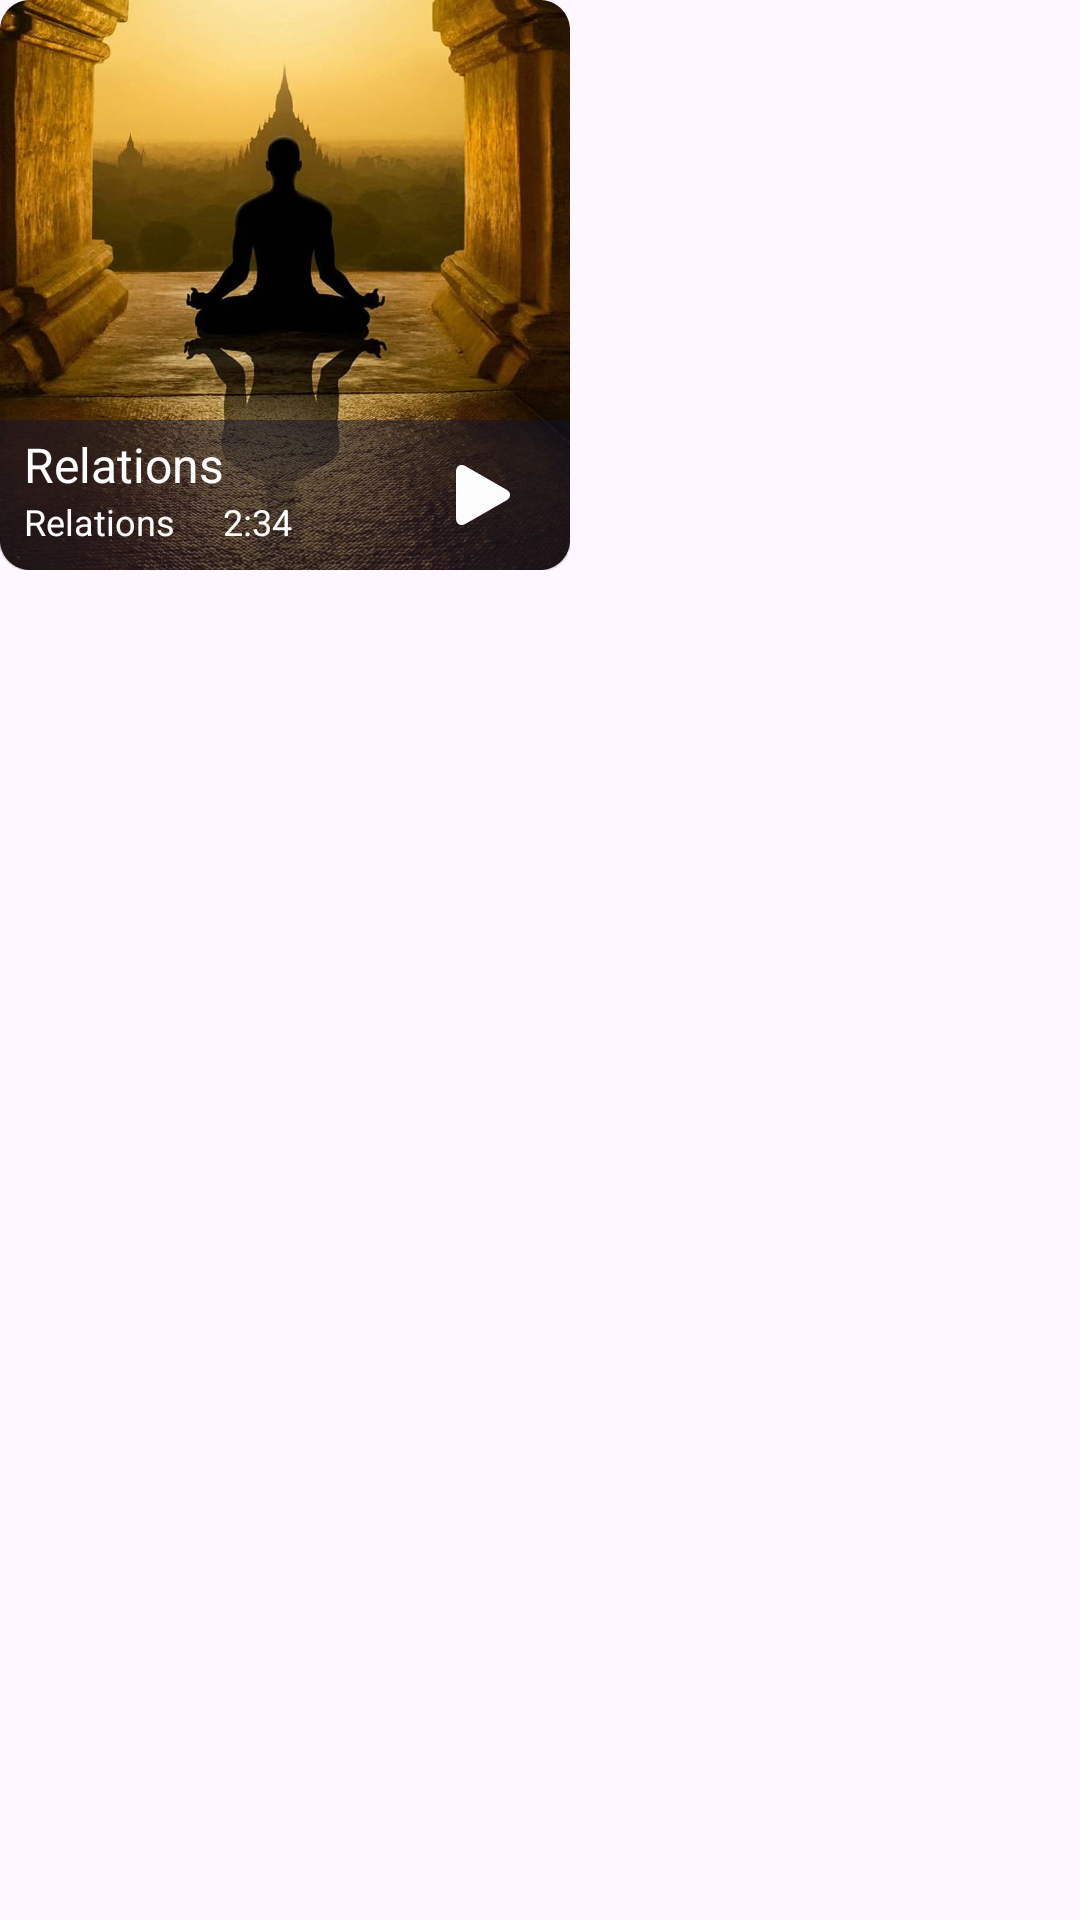

Layout XML and referenced resources for this Android screen:
<!-- AndroidManifest.xml: application theme Theme.MoonX -->
<!-- res/layout/gird_meditation_row.xml -->
<?xml version="1.0" encoding="utf-8"?>
<androidx.constraintlayout.widget.ConstraintLayout xmlns:android="http://schemas.android.com/apk/res/android"
    xmlns:tools="http://schemas.android.com/tools"
    android:layout_width="wrap_content"
    android:layout_height="wrap_content"
    android:layout_marginEnd="4dp"
    xmlns:app="http://schemas.android.com/apk/res-auto">

    <androidx.cardview.widget.CardView
        android:id="@+id/cardLunarCategoryRelations"
        android:layout_width="wrap_content"
        android:layout_height="wrap_content"
        android:backgroundTint="@android:color/transparent"
        app:cardCornerRadius="8dp"
        app:cardElevation="0dp"
        android:elevation="0dp"
        app:layout_constraintStart_toStartOf="parent"
        app:layout_constraintTop_toTopOf="parent">

        <androidx.constraintlayout.widget.ConstraintLayout
            android:layout_width="match_parent"
            android:layout_height="match_parent">

            <ImageView
                android:id="@+id/meditationIv"
                android:layout_width="match_parent"
                android:layout_height="match_parent"
                android:src="@drawable/img_meditation"
                app:layout_constraintBottom_toBottomOf="parent"
                app:layout_constraintStart_toStartOf="parent"
                app:layout_constraintTop_toTopOf="parent" />

            <ImageView
                android:id="@+id/gridCardBackground"
                android:layout_width="wrap_content"
                android:layout_height="wrap_content"
                android:src="@drawable/group"
                app:layout_constraintBottom_toBottomOf="@+id/meditationIv"
                app:layout_constraintEnd_toEndOf="parent"
                app:layout_constraintStart_toStartOf="@+id/meditationIv">

            </ImageView>

            <TextView
                android:id="@+id/meditationSongName"
                android:layout_width="wrap_content"
                android:layout_height="wrap_content"
                android:layout_marginStart="8dp"
                android:layout_marginTop="4dp"
                android:text="Relations"
                android:textColor="#FCFCFC"
                android:textSize="16sp"
                app:layout_constraintStart_toStartOf="parent"
                app:layout_constraintTop_toTopOf="@+id/gridCardBackground" />

            <TextView
                android:id="@+id/meditationName"
                android:layout_width="wrap_content"
                android:layout_height="wrap_content"
                android:layout_marginStart="8dp"
                android:text="Relations"
                android:textColor="#FCFCFC"
                android:textSize="12sp"
                app:layout_constraintStart_toStartOf="parent"
                app:layout_constraintTop_toBottomOf="@+id/meditationSongName" />

            <TextView
                android:id="@+id/meditationSongTime"
                android:layout_width="wrap_content"
                android:layout_height="wrap_content"
                android:layout_marginStart="16dp"
                android:text="2:34"
                android:textColor="#FCFCFC"
                android:textSize="12sp"
                app:layout_constraintStart_toEndOf="@+id/meditationName"
                app:layout_constraintTop_toBottomOf="@+id/meditationSongName" />

            <ImageView
                android:id="@+id/btnPlay"
                android:layout_width="wrap_content"
                android:layout_height="wrap_content"
                android:layout_marginEnd="4dp"
                app:layout_constraintEnd_toEndOf="parent"
                app:layout_constraintTop_toTopOf="@+id/gridCardBackground"
                app:srcCompat="@drawable/btn_play" />

            <ImageView
                android:id="@+id/btnStop"
                android:layout_width="wrap_content"
                android:layout_height="wrap_content"
                android:visibility="invisible"
                app:layout_constraintBottom_toBottomOf="@+id/btnPlay"
                app:layout_constraintEnd_toEndOf="@+id/btnPlay"
                app:layout_constraintStart_toStartOf="@+id/btnPlay"
                app:layout_constraintTop_toTopOf="@+id/btnPlay"
                app:srcCompat="@drawable/play_btn" />

        </androidx.constraintlayout.widget.ConstraintLayout>
    </androidx.cardview.widget.CardView>


</androidx.constraintlayout.widget.ConstraintLayout>
<!-- resources referenced by this layout -->
<resources>
  <!-- drawable btn_play: png bitmap (drawable, 391 bytes) -->
  <!-- drawable group: png bitmap (drawable, 460 bytes) -->
  <!-- drawable img_meditation: png bitmap (drawable, 70368 bytes) -->
  <!-- drawable play_btn: png bitmap (drawable, 294 bytes) -->
  <style name="Theme.MoonX" parent="Base.Theme.MoonX">
          <item name="android:statusBarColor">
              @android:color/transparent
          </item>
  
      </style>
  <style name="Base.Theme.MoonX" parent="Theme.Material3.DayNight.NoActionBar">
  
  
      </style>
</resources>
